Dataset: gemstone (GitHub, minh-me/train-model). Classes: alexandrite, almandine, amazonite, amber, amethyst, ametrine, andalusite, andradite, aquamarine, green aventurine, yellow aventurine, benitoite, golden beryl, bixbite, bloodstone, blue lace agate, carnelian, cats eye, chalcedony, blue chalcedony, chrome diopside, chrysoberyl, chrysocolla, chrysoprase, citrine, coral, danburite, diamond, diaspore, dumortierite, emerald, fluorite, red garnet, goshenite, grossular, hessonite, hiddenite, iolite, jade, jasper, kunzite, kyanite, labradorite, lapis lazuli, larimar, malachite, moonstone, morganite, black onyx, green onyx, red onyx, opal, pearl, peridot, prehnite, pyrite, pyrope, beer quartz, lemon quartz, rose quartz, rutilated quartz, smoky quartz, rhodochrosite, rhodolite, rhodonite, ruby, blue sapphire, pink sapphire, purple sapphire, yellow sapphire, scapolite, serpentine, sodalite, spessartite, sphene, spinel, spodumene, sunstone, tanzanite, tigers eye, topaz, tourmaline, tsavorite, turquoise, variscite, zircon, zoisite.

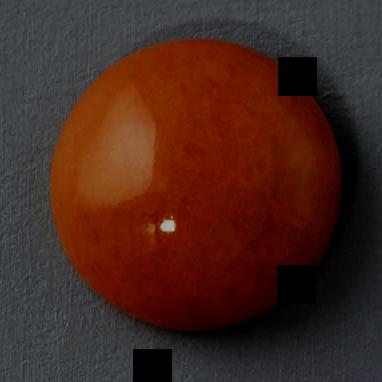
Label: yellow aventurine

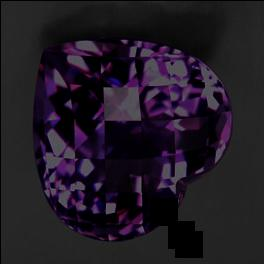
Label: amethyst

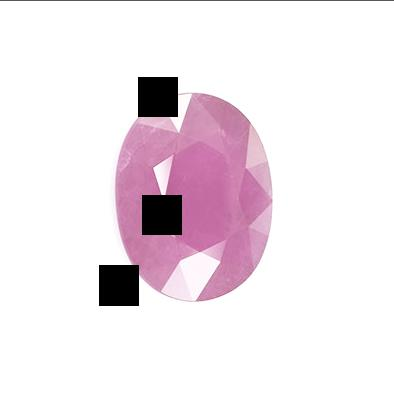
Label: ruby

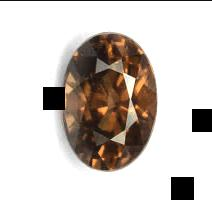
Label: pyrope

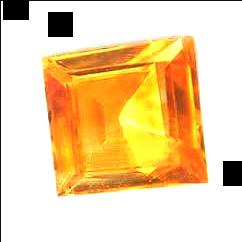
Label: yellow sapphire

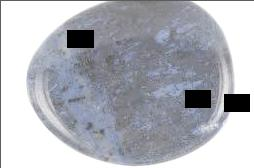
Label: dumortierite
